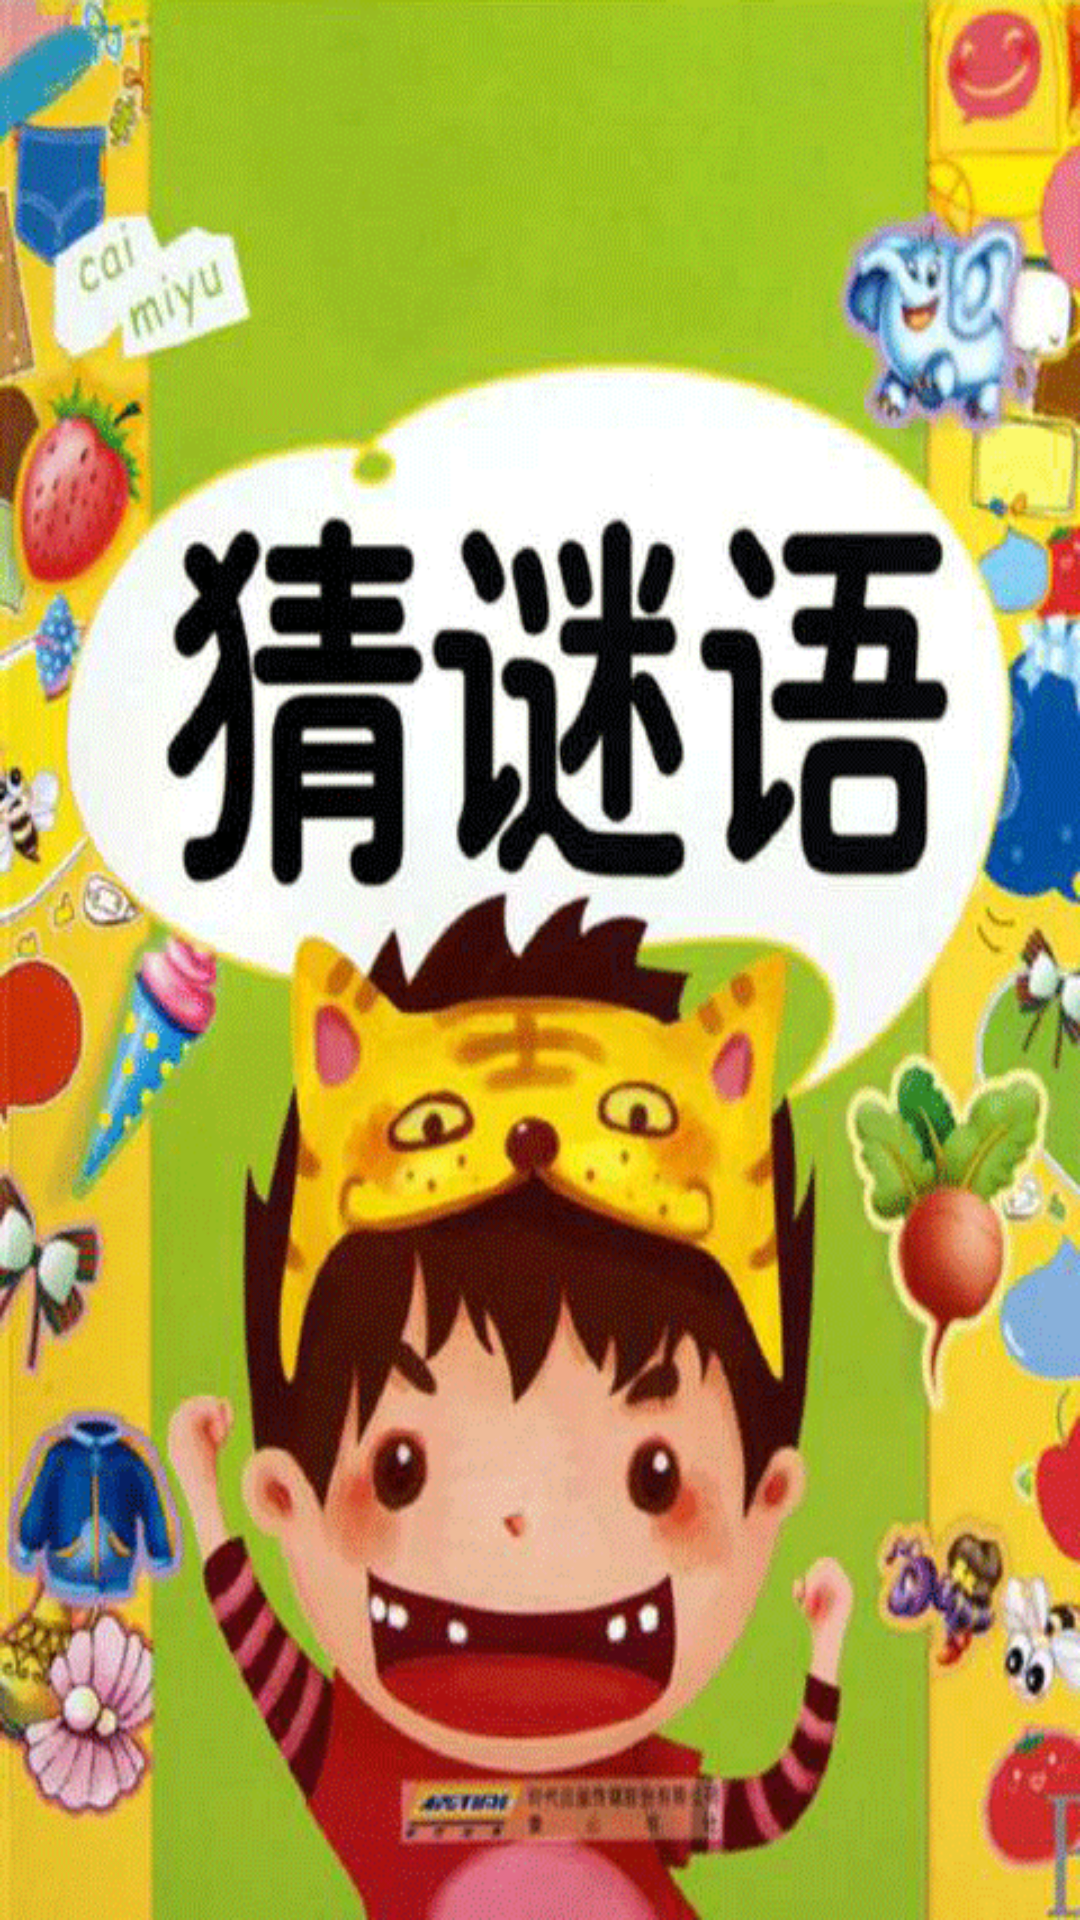

Reconstruct the res/layout file that produces this screen, plus the resources it refers to.
<!-- AndroidManifest.xml: application theme NoTitleTheme -->
<!-- res/layout/activity_splash.xml -->
<?xml version="1.0" encoding="utf-8"?>

<RelativeLayout xmlns:android="http://schemas.android.com/apk/res/android"
	xmlns:tools="http://schemas.android.com/tools"
	android:id="@+id/splash_container"
	android:layout_width="fill_parent"
	android:layout_height="fill_parent"
	android:background="@drawable/mi2"
	android:orientation="vertical" >
</RelativeLayout>
<!-- resources referenced by this layout -->
<resources>
  <!-- drawable mi2: png bitmap (drawable-hdpi, 182079 bytes) -->
  <style name="NoTitleTheme">
  		<item name="android:windowNoTitle">true</item>
  	</style>
</resources>
